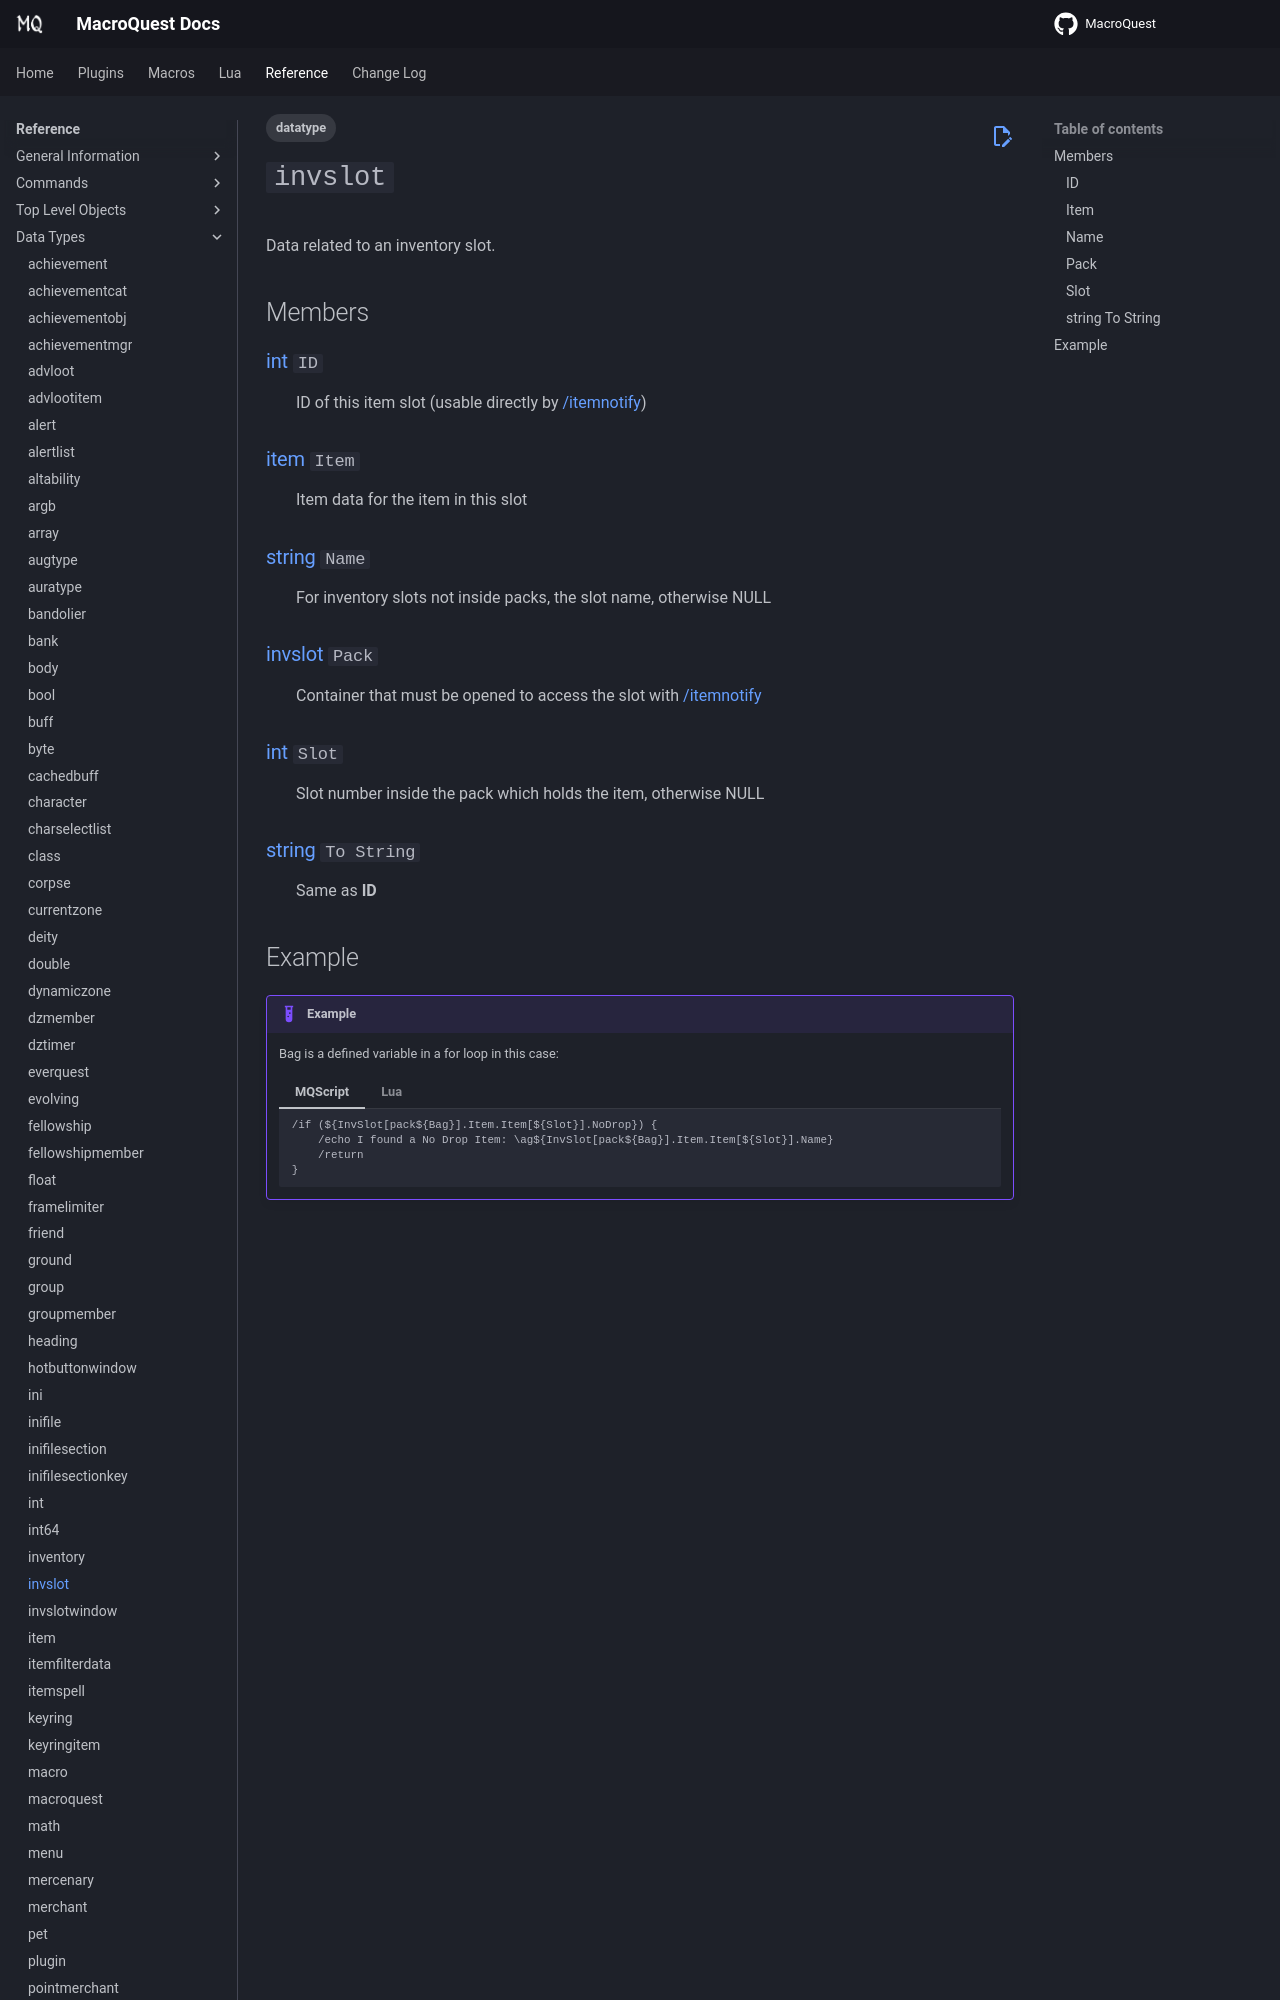

repository: macroquest/docs · page: reference/data-types/datatype-invslot/index.html · generator: jekyll

---
tags:
    - datatype
---
# `invslot`

<!--dt-desc-start-->
Data related to an inventory slot.
<!--dt-desc-end-->
## Members
<!--dt-members-start-->
### {{ renderMember(type='int', name='ID') }}

:   ID of this item slot (usable directly by [/itemnotify](../../reference/commands/itemnotify.md))

### {{ renderMember(type='item', name='Item') }}

:   Item data for the item in this slot

### {{ renderMember(type='string', name='Name') }}

:   For inventory slots not inside packs, the slot name, otherwise NULL

### {{ renderMember(type='invslot', name='Pack') }}

:   Container that must be opened to access the slot with [/itemnotify](../../reference/commands/itemnotify.md)

### {{ renderMember(type='int', name='Slot') }}

:   Slot number inside the pack which holds the item, otherwise NULL

### [string][string] `To String`

:   Same as **ID**
<!--dt-members-end-->
